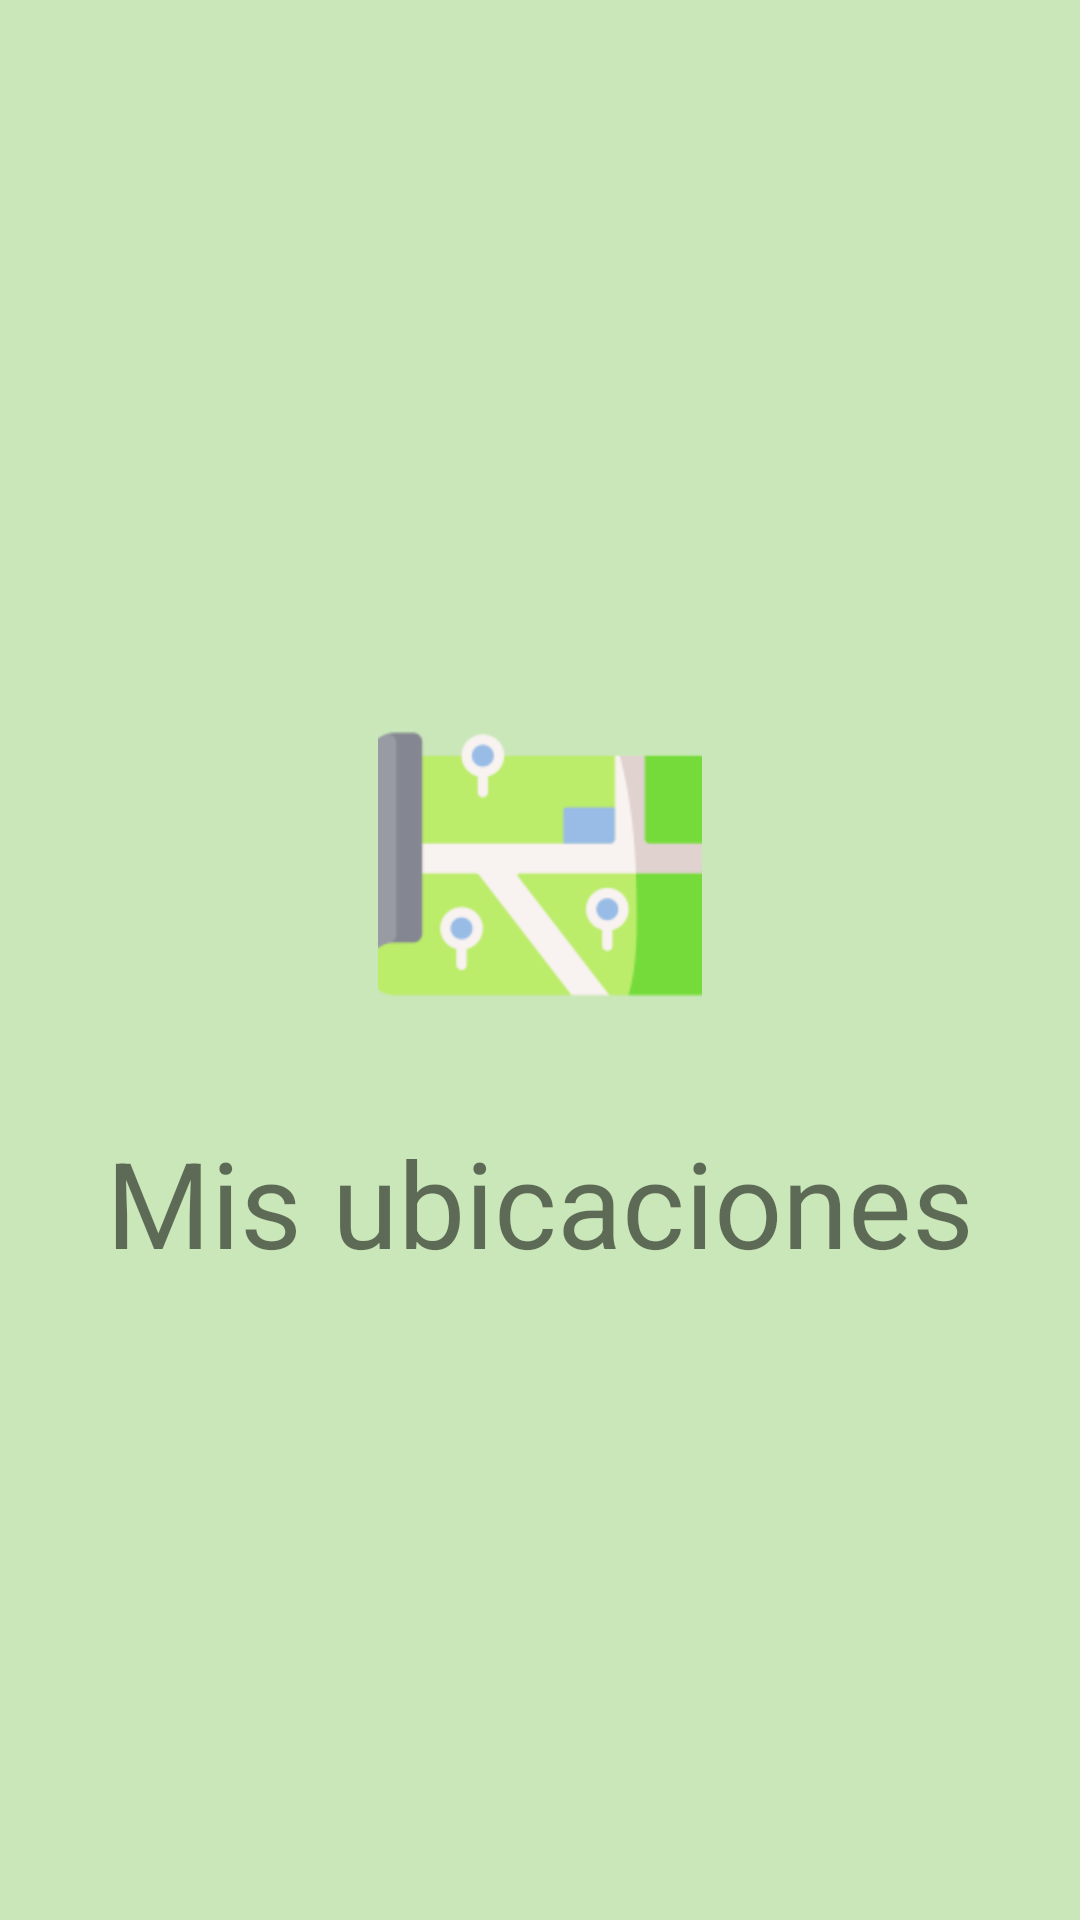

This screen was rendered from an Android layout file. Write that file and the resources it references.
<!-- AndroidManifest.xml: application theme Theme.Proyecto -->
<!-- res/layout/activity_splash.xml -->
<?xml version="1.0" encoding="utf-8"?>
<androidx.constraintlayout.widget.ConstraintLayout xmlns:android="http://schemas.android.com/apk/res/android"
    xmlns:app="http://schemas.android.com/apk/res-auto"
    xmlns:tools="http://schemas.android.com/tools"
    android:layout_width="match_parent"
    android:layout_height="match_parent"
    tools:context=".SplashActivity"
    android:background="@color/light_green">

    <ImageView
        android:id="@+id/imageView"
        android:layout_width="match_parent"
        android:layout_height="wrap_content"
        android:layout_marginBottom="64dp"
        android:src="@mipmap/ic_launcher_foreground"
        app:layout_constraintBottom_toBottomOf="parent"
        app:layout_constraintEnd_toEndOf="parent"
        app:layout_constraintStart_toStartOf="parent"
        app:layout_constraintTop_toTopOf="parent" />

    <TextView
        android:layout_width="match_parent"
        android:layout_height="wrap_content"
        android:layout_marginTop="32dp"
        android:text="@string/app_name"
        android:textAlignment="center"
        android:textSize="40dp"
        app:layout_constraintTop_toBottomOf="@+id/imageView" />

</androidx.constraintlayout.widget.ConstraintLayout>
<!-- resources referenced by this layout -->
<resources>
  <color name="light_green">#CAE7B9</color>
  <!-- mipmap ic_launcher_foreground: png bitmap (mipmap-hdpi, 4812 bytes) -->
  <string name="app_name">Mis ubicaciones</string>
  <style name="Theme.Proyecto" parent="Theme.MaterialComponents.DayNight.NoActionBar">
          
          <item name="colorPrimary">@color/light_green</item>
          <item name="colorPrimaryVariant">@color/green</item>
          <item name="colorOnPrimary">@color/white</item>
          
          <item name="colorSecondary">@color/light_blue</item>
          <item name="colorSecondaryVariant">@color/blue</item>
          <item name="colorOnSecondary">@color/black</item>
          
          <item name="android:statusBarColor" tools:targetApi="l">@color/green</item>
          
      </style>
  <color name="green">#3F612D</color>
  <color name="white">#FFFFFFFF</color>
  <color name="light_blue">#9EB7E5</color>
  <color name="blue">#1D4E89</color>
  <color name="black">#FF000000</color>
</resources>
